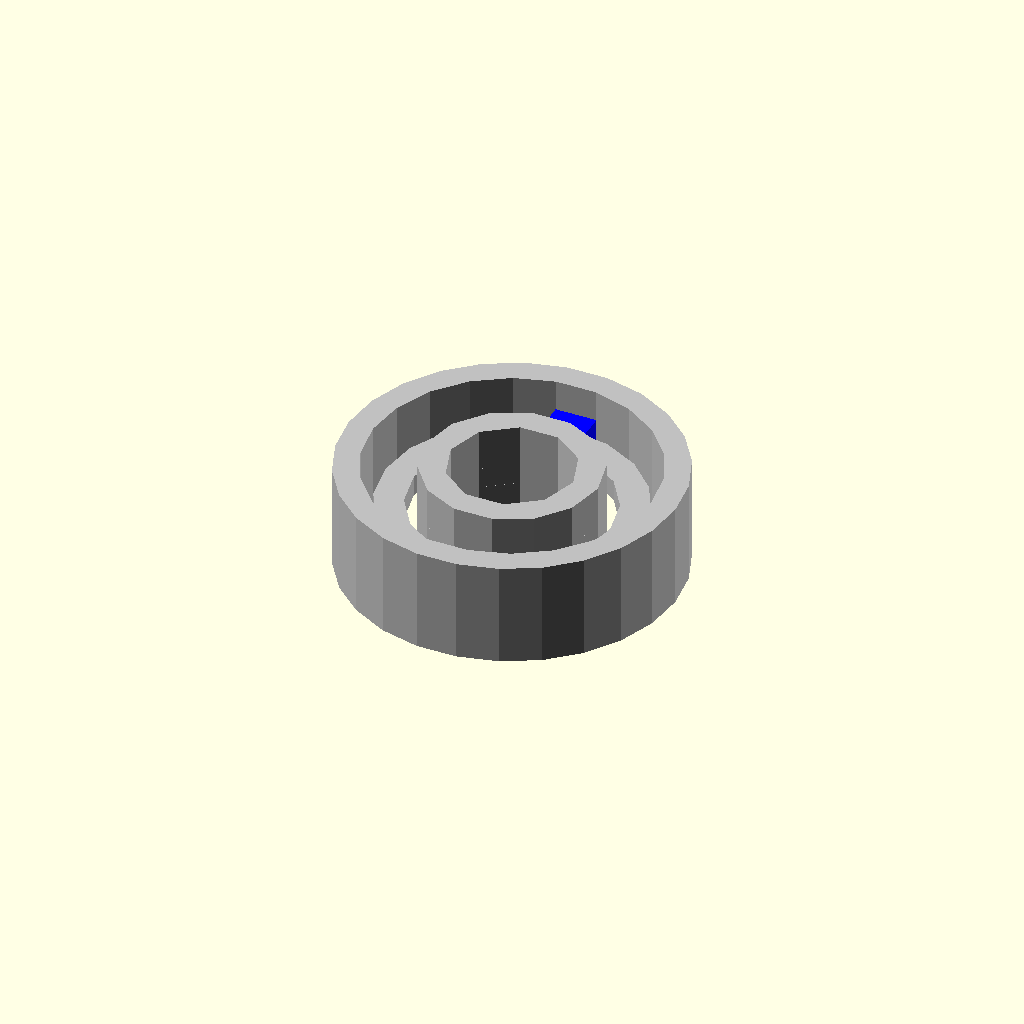
Cell 1 — every parameter at its default value.
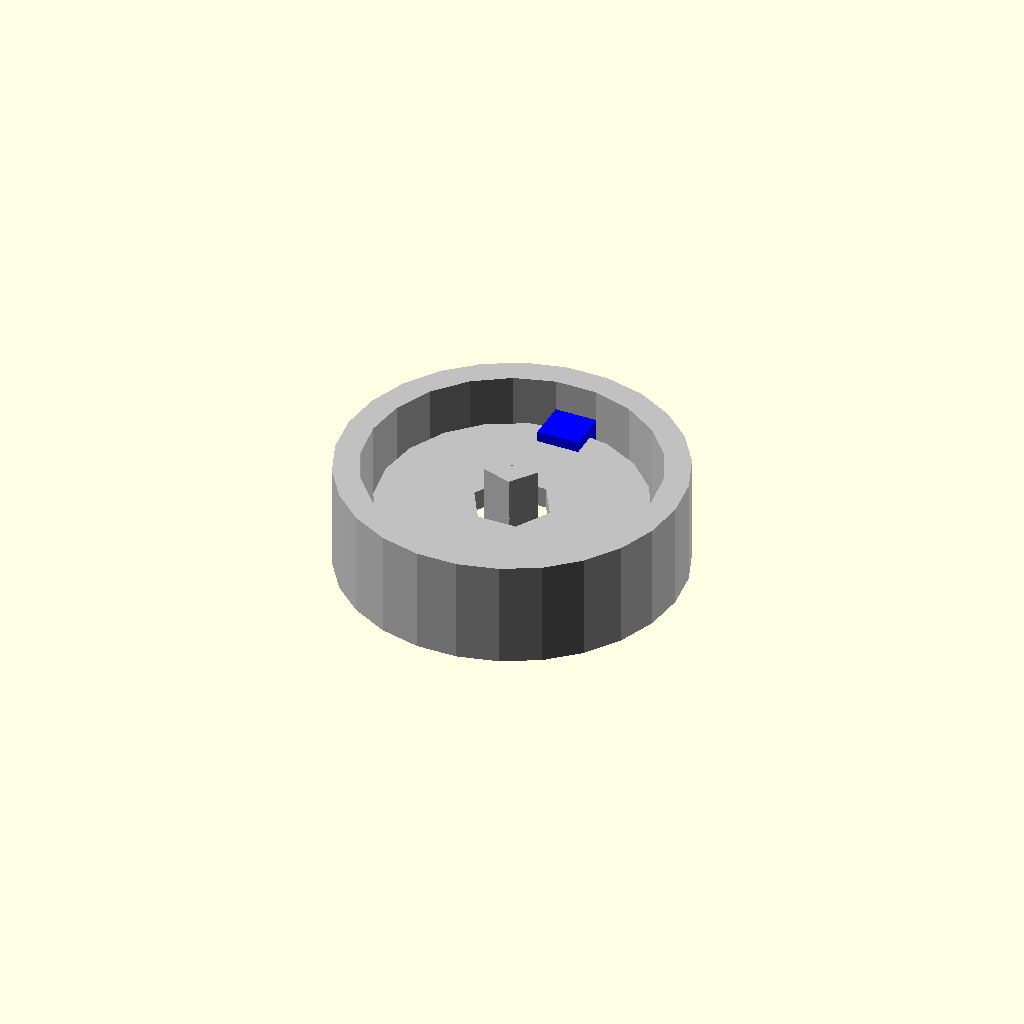
Cell 2: the same model with bore_diameter_mm = 0.1.
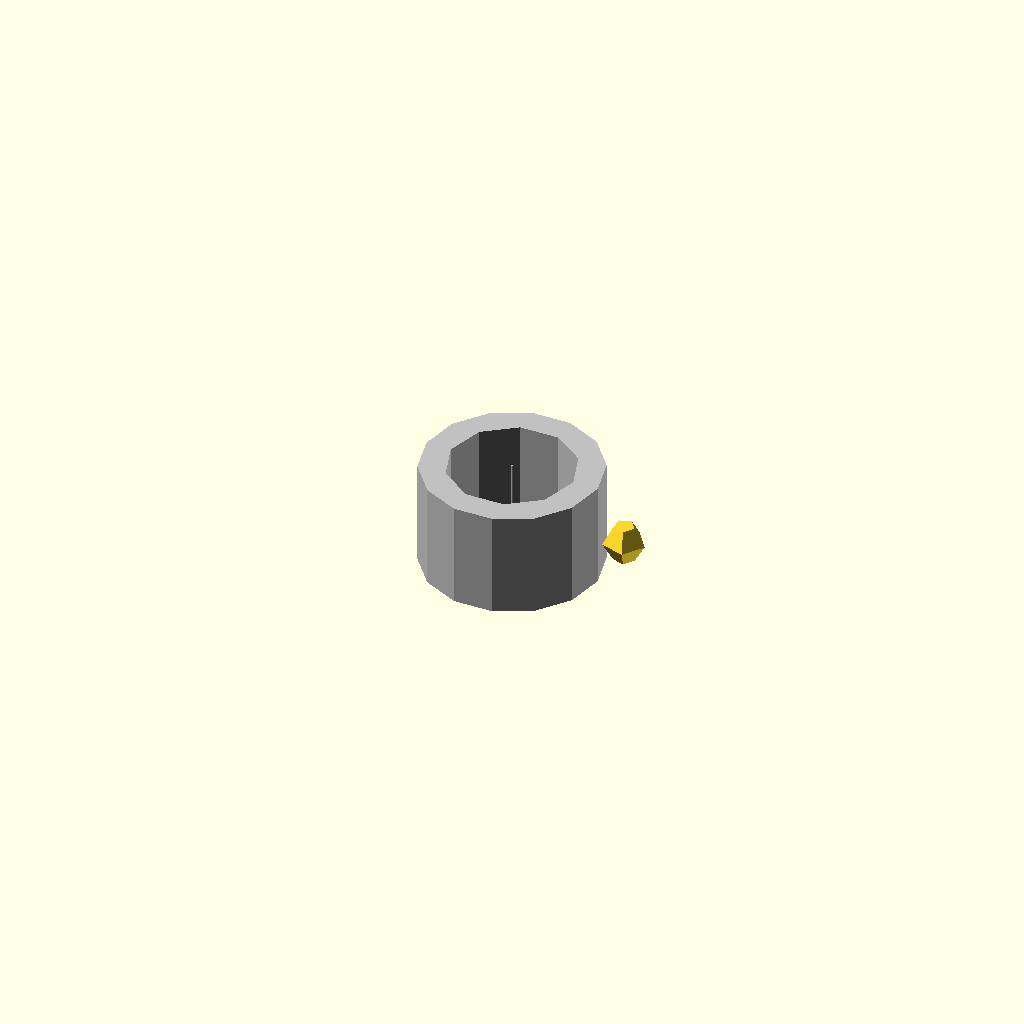
Cell 3: the same model with outer_diameter_mm = 0.1.
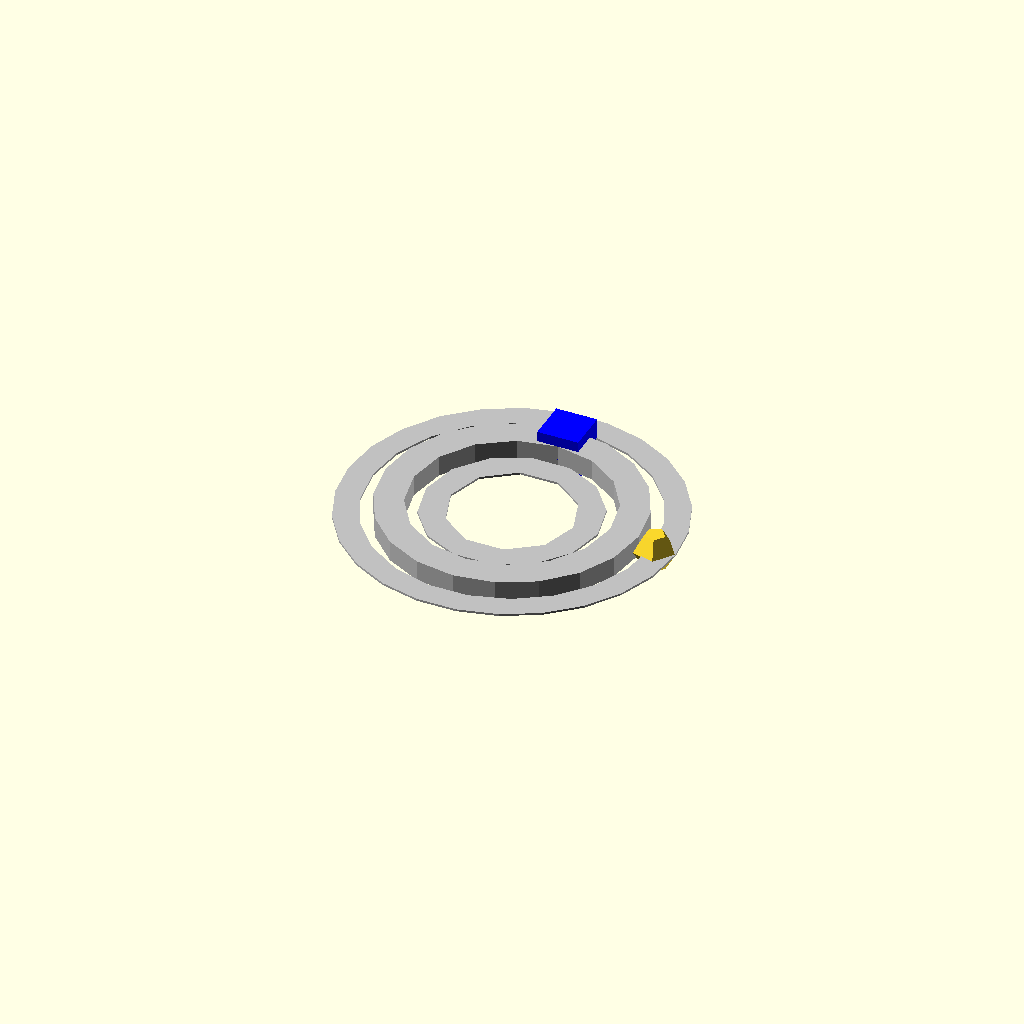
Cell 4: width_mm = 0.1 (everything else at default).
All cells are drawn from one camera (rotation 55°, 0°, 25°, orthographic, colour scheme Cornfield), so only the parameter changes between them.
Source of the model, results/nopscadlib/ablations/no_multiview/scad/ball_bearing__BB696.scad:
// Parameters
bore_diameter_mm = 6.0; //[3.0:12.0:0.1]
outer_diameter_mm = 16.0; //[8.0:32.0:0.1]
width_mm = 5.0; //[2.5:10.0:0.1]
bore_radius_mm = 3.0; //[1.5:6.0:0.1]
outer_radius_mm = 8.0; //[4.0:16.0:0.1]
eps_mm = 0.6; //[0.2:2.0:0.1]
rim_thickness_mm = 1.2; //[0.6:2.4:0.1]
hub_thickness_mm = 1.2; //[0.6:2.4:0.1]
shield_radial_thickness_mm = 0.8; //[0.4:1.6:0.1]
shield_axial_thickness_mm = 1.0; //[0.5:2.0:0.1]
ball_diameter_mm = 2.0; //[1.0:4.0:0.1]
ball_center_radius_mm = 5.5; //[4.0:7.0:0.1]
flange_enabled = 0; //[0:1:1]
flange_outer_diameter_mm = 18.0; //[16.0:32.0:0.1]
flange_width_mm = 1.0; //[0.5:3.0:0.1]

// Connectivity overlap (1–2mm) to guarantee attachment
overlap_mm = 1.2;

// Ball Bearing - complete geometry (single connected solid)
module ball_bearing_connected() {

  // --- Derived radii (keep consistent with parameters) ---
  R_outer = outer_diameter_mm/2;
  R_outer_inner = R_outer - rim_thickness_mm;

  R_inner_outer = bore_diameter_mm/2 + hub_thickness_mm;
  R_bore = bore_diameter_mm/2;

  // Shield radii (as in original)
  R_shield_outer = R_outer - rim_thickness_mm - eps_mm;
  R_shield_inner = R_inner_outer + eps_mm;

  // --- Marker dimensions (blue rectangular block) ---
  marker_radial_mm = ball_diameter_mm;  // radial thickness (X)
  marker_w_mm      = ball_diameter_mm;  // tangential size (Y)
  marker_h_mm      = ball_diameter_mm;  // axial size (Z)

  // Place marker so it is GUARANTEED to intersect the OUTER RACE material.
  // Outer race material exists for radii in [R_outer_inner, R_outer].
  // Ensure marker spans into that band by at least overlap_mm.
  // We set the marker's OUTER face slightly inside the OD (by overlap_mm),
  // so it cannot float outside and will always cut into the ring.
  marker_center_r = R_outer - overlap_mm - marker_radial_mm/2;

  // --- Ball (kept, but forced to intersect outer race slightly so it cannot float) ---
  ball_r = ball_diameter_mm/2;
  // Ensure the sphere reaches into the outer race band by overlap_mm:
  // sphere outermost radius = ball_center_r + ball_r
  // require >= R_outer_inner + overlap_mm
  ball_center_r_attached = max(ball_center_radius_mm, (R_outer_inner + overlap_mm) - ball_r);

  union() {
    // Main bearing solids
    color("Silver") union() {

      // Outer Race
      difference() {
        cylinder(r=R_outer, h=width_mm, center=true);
        cylinder(r=R_outer_inner, h=width_mm + 2*eps_mm, center=true);
      }

      // Inner Race
      difference() {
        cylinder(r=R_inner_outer, h=width_mm, center=true);
        cylinder(r=R_bore, h=width_mm + 2*eps_mm, center=true);
      }

      // Shield/Seal Annulus
      difference() {
        cylinder(r=R_shield_outer, h=shield_axial_thickness_mm, center=true);
        cylinder(r=R_shield_inner, h=shield_axial_thickness_mm + 2*eps_mm, center=true);
      }

      // Flange (optional)
      if (flange_enabled) {
        difference() {
          translate([0, 0, width_mm/2 - flange_width_mm/2 + eps_mm])
            cylinder(r=flange_outer_diameter_mm/2, h=flange_width_mm, center=true);
          translate([0, 0, width_mm/2 - flange_width_mm/2 + eps_mm])
            cylinder(r=R_outer_inner, h=flange_width_mm + 2*eps_mm, center=true);
        }
      }
    }

    // --- FIX: Blue marker is physically fused to the outer race (no floating) ---
    // Rotate to match the shown views (marker at "top" in right view).
    color("Blue")
      rotate([0, 0, 90])
        translate([marker_center_r, 0, 0])
          cube([marker_radial_mm, marker_w_mm, marker_h_mm], center=true);

    // --- Ball fused (no floating) ---
    // Unioned and positioned to intersect the outer race by overlap_mm.
    color("Copper")
      translate([ball_center_r_attached, 0, 0])
        sphere(r=ball_r);
  }
}

ball_bearing_connected();
Customizer parameters (derived from the source; name, type, default, range or options):
bore_diameter_mm: number, default 6, range 0.1 to 3, step 12
outer_diameter_mm: number, default 16, range 0.1 to 8, step 32
width_mm: number, default 5, range 0.1 to 2.5, step 10
bore_radius_mm: number, default 3, range 0.1 to 1.5, step 6
outer_radius_mm: number, default 8, range 0.1 to 4, step 16
eps_mm: number, default 0.6, range 0.1 to 0.2, step 2
rim_thickness_mm: number, default 1.2, range 0.1 to 0.6, step 2.4
hub_thickness_mm: number, default 1.2, range 0.1 to 0.6, step 2.4
shield_radial_thickness_mm: number, default 0.8, range 0.1 to 0.4, step 1.6
shield_axial_thickness_mm: number, default 1, range 0.1 to 0.5, step 2
ball_diameter_mm: number, default 2, range 0.1 to 1, step 4
ball_center_radius_mm: number, default 5.5, range 0.1 to 4, step 7
flange_enabled: number, default 0, range 0 to 1, step 1
flange_outer_diameter_mm: number, default 18, range 0.1 to 16, step 32
flange_width_mm: number, default 1, range 0.1 to 0.5, step 3
overlap_mm: number, default 1.2
